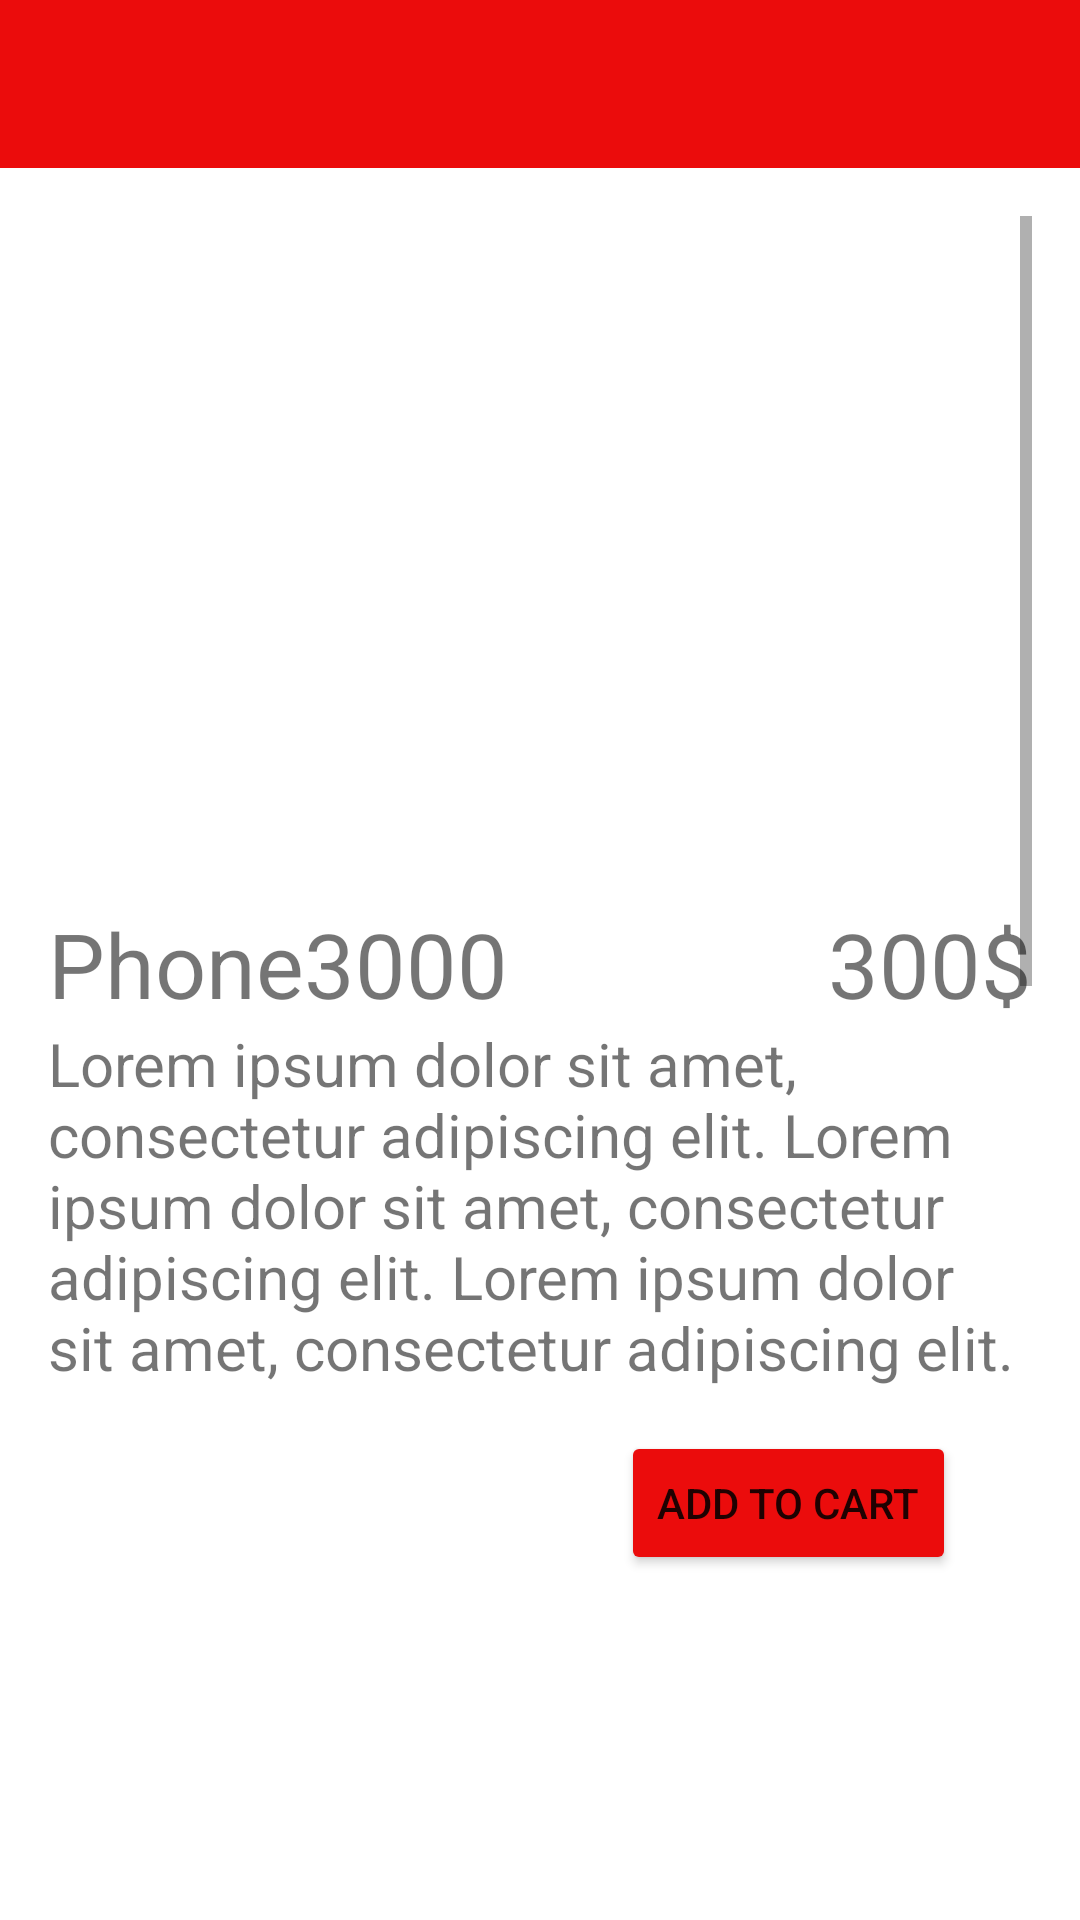

Here is an Android app screen rendered from its layout file. Give the layout XML and the strings, colors and styles it references.
<!-- AndroidManifest.xml: application theme Theme.EShop -->
<!-- res/layout/phones.xml -->
<?xml version="1.0" encoding="utf-8"?>
<androidx.constraintlayout.widget.ConstraintLayout xmlns:android="http://schemas.android.com/apk/res/android"
    xmlns:app="http://schemas.android.com/apk/res-auto"
    xmlns:tools="http://schemas.android.com/tools"
    android:layout_width="match_parent"
    android:layout_height="match_parent"
    tools:context=".Phones">

    <androidx.appcompat.widget.Toolbar
        android:id="@+id/openMenu"
        style="@style/openMenu"
        app:layout_constraintEnd_toEndOf="parent"
        app:layout_constraintTop_toTopOf="parent" />

    <ScrollView
        android:layout_width="match_parent"
        android:layout_height="wrap_content"
        android:padding="16dp"
        android:fillViewport="true"
        app:layout_constraintBottom_toBottomOf="parent"
        app:layout_constraintTop_toBottomOf="@+id/openMenu"
        app:layout_constraintVertical_bias="0.0"
        tools:layout_editor_absoluteX="0dp">
        <LinearLayout
            android:layout_width="match_parent"
            android:layout_height="wrap_content"
            android:orientation="vertical">

            <AbsoluteLayout
                android:layout_width="match_parent"
                android:layout_height="500dp"
                android:orientation="vertical">

                <TextView
                    android:id="@+id/ptitle1"
                    android:layout_width="wrap_content"
                    android:layout_height="wrap_content"
                    android:layout_marginTop="45dp"
                    android:layout_x="0dp"
                    android:layout_y="229dp"
                    android:gravity="center"
                    android:text="@string/phone3000"
                    android:textSize="30sp" />

                <ImageView
                    android:id="@+id/pimage1"
                    android:layout_width="match_parent"
                    android:layout_height="229dp"
                    android:layout_marginStart="92dp"
                    android:layout_marginTop="143dp"
                    android:layout_marginEnd="93dp"
                    android:layout_x="0dp"
                    android:layout_y="0dp"
                    android:contentDescription="@string/product_of_the_day_image"
                    tools:srcCompat="@tools:sample/backgrounds/scenic" />

                <TextView
                    android:id="@+id/pprice1"
                    android:layout_width="wrap_content"
                    android:layout_height="wrap_content"
                    android:layout_marginTop="44dp"
                    android:layout_marginEnd="44dp"
                    android:layout_x="260dp"
                    android:layout_y="229dp"
                    android:text="@string/podprice"
                    android:textSize="30sp" />

                <TextView
                    android:id="@+id/pdesc1"
                    android:layout_width="match_parent"
                    android:layout_height="136dp"
                    android:layout_marginStart="43dp"
                    android:layout_marginTop="95dp"
                    android:layout_marginEnd="44dp"
                    android:layout_x="0dp"
                    android:layout_y="269dp"
                    android:text="@string/ipdesc"
                    android:textSize="20sp" />

                <Button
                    android:id="@+id/b1"
                    android:layout_width="wrap_content"
                    android:layout_height="wrap_content"
                    android:layout_marginStart="232dp"
                    android:layout_marginTop="230dp"
                    android:layout_x="191dp"
                    android:layout_y="405dp"
                    android:backgroundTint="@color/krasnocvet"
                    android:text="@string/buy"
                    android:onClick="addToCartPhones"/>
            </AbsoluteLayout>
            <AbsoluteLayout
                android:layout_width="match_parent"
                android:layout_height="500dp"
                android:orientation="vertical">

                <TextView
                    android:id="@+id/ptitle2"
                    android:layout_width="wrap_content"
                    android:layout_height="wrap_content"
                    android:layout_marginTop="45dp"
                    android:layout_x="0dp"
                    android:layout_y="229dp"
                    android:gravity="center"
                    android:text="@string/phone2000"
                    android:textSize="30sp" />

                <ImageView
                    android:id="@+id/pimage2"
                    android:layout_width="match_parent"
                    android:layout_height="229dp"
                    android:layout_marginStart="92dp"
                    android:layout_marginTop="143dp"
                    android:layout_marginEnd="93dp"
                    android:layout_x="0dp"
                    android:layout_y="0dp"
                    android:contentDescription="@string/product_of_the_day_image"
                    tools:srcCompat="@tools:sample/backgrounds/scenic" />

                <TextView
                    android:id="@+id/pprice2"
                    android:layout_width="wrap_content"
                    android:layout_height="wrap_content"
                    android:layout_marginTop="44dp"
                    android:layout_marginEnd="44dp"
                    android:layout_x="260dp"
                    android:layout_y="229dp"
                    android:text="@string/_200"
                    android:textSize="30sp" />

                <TextView
                    android:id="@+id/pdesc2"
                    android:layout_width="match_parent"
                    android:layout_height="136dp"
                    android:layout_marginStart="43dp"
                    android:layout_marginTop="95dp"
                    android:layout_marginEnd="44dp"
                    android:layout_x="0dp"
                    android:layout_y="269dp"
                    android:text="@string/ipdesc"
                    android:textSize="20sp" />

                <Button
                    android:id="@+id/b2"
                    android:layout_width="wrap_content"
                    android:layout_height="wrap_content"
                    android:layout_marginStart="232dp"
                    android:layout_marginTop="230dp"
                    android:layout_x="191dp"
                    android:layout_y="405dp"
                    android:backgroundTint="@color/krasnocvet"
                    android:text="@string/buy"
                    android:onClick="addToCartPhones"/>
            </AbsoluteLayout>
            <AbsoluteLayout
                android:layout_width="match_parent"
                android:layout_height="500dp"
                android:orientation="vertical">

                <TextView
                    android:id="@+id/ptitle3"
                    android:layout_width="wrap_content"
                    android:layout_height="wrap_content"
                    android:layout_marginTop="45dp"
                    android:layout_x="0dp"
                    android:layout_y="229dp"
                    android:gravity="center"
                    android:text="@string/phone1000"
                    android:textSize="30sp" />

                <ImageView
                    android:id="@+id/pimage3"
                    android:layout_width="match_parent"
                    android:layout_height="229dp"
                    android:layout_marginStart="92dp"
                    android:layout_marginTop="143dp"
                    android:layout_marginEnd="93dp"
                    android:layout_x="0dp"
                    android:layout_y="0dp"
                    android:contentDescription="@string/product_of_the_day_image"
                    tools:srcCompat="@tools:sample/backgrounds/scenic" />

                <TextView
                    android:id="@+id/pprice3"
                    android:layout_width="wrap_content"
                    android:layout_height="wrap_content"
                    android:layout_marginTop="44dp"
                    android:layout_marginEnd="44dp"
                    android:layout_x="260dp"
                    android:layout_y="229dp"
                    android:text="@string/_100"
                    android:textSize="30sp" />

                <TextView
                    android:id="@+id/pdesc3"
                    android:layout_width="match_parent"
                    android:layout_height="136dp"
                    android:layout_marginStart="43dp"
                    android:layout_marginTop="95dp"
                    android:layout_marginEnd="44dp"
                    android:layout_x="0dp"
                    android:layout_y="269dp"
                    android:text="@string/ipdesc"
                    android:textSize="20sp" />

                <Button
                    android:id="@+id/b3"
                    android:layout_width="wrap_content"
                    android:layout_height="wrap_content"
                    android:layout_marginStart="232dp"
                    android:layout_marginTop="230dp"
                    android:layout_x="191dp"
                    android:layout_y="405dp"
                    android:backgroundTint="@color/krasnocvet"
                    android:text="@string/buy"
                    android:onClick="addToCartPhones"/>
            </AbsoluteLayout>
        </LinearLayout>



    </ScrollView>
</androidx.constraintlayout.widget.ConstraintLayout>
<!-- resources referenced by this layout -->
<resources>
  <color name="krasnocvet">#eb0c0c</color>
  <string name="_100">100$</string>
  <string name="_200">200$</string>
  <string name="buy">Add to cart</string>
  <string name="ipdesc">Lorem ipsum dolor sit amet, consectetur adipiscing elit. Lorem ipsum dolor sit amet, consectetur adipiscing elit. Lorem ipsum dolor sit amet, consectetur adipiscing elit.</string>
  <string name="phone1000">Phone1000</string>
  <string name="phone2000">Phone2000</string>
  <string name="phone3000">Phone3000</string>
  <string name="podprice">300$</string>
  <string name="product_of_the_day_image">Product of the day image</string>
  <style name="openMenu">
          <item name="android:layout_width">match_parent</item>
          <item name="android:layout_height">?attr/actionBarSize</item>
          <item name="android:background">@color/krasnocvet</item>
          <item name="theme">@style/ThemeOverlay.AppCompat.Dark.ActionBar</item>
      </style>
  <style name="Theme.EShop" parent="Theme.MaterialComponents.DayNight.DarkActionBar">
          
          <item name="colorPrimary">@color/purple_500</item>
          <item name="colorPrimaryVariant">@color/purple_700</item>
          <item name="colorOnPrimary">@color/white</item>
          
          <item name="colorSecondary">@color/teal_200</item>
          <item name="colorSecondaryVariant">@color/teal_700</item>
          <item name="colorOnSecondary">@color/black</item>
          
          <item name="android:statusBarColor" tools:targetApi="l">?attr/colorPrimaryVariant</item>
          
          <item name="windowActionBar">false</item>
          <item name="windowNoTitle">true</item>
          <item name="android:actionOverflowButtonStyle">@style/MyActionButtonOverflow</item>
          <item name="android:actionMenuTextColor">@color/black</item>
      </style>
  <color name="purple_500">#FF6200EE</color>
  <color name="purple_700">#FF3700B3</color>
  <color name="white">#FFFFFFFF</color>
  <color name="teal_200">#FF03DAC5</color>
  <color name="teal_700">#FF018786</color>
  <color name="black">#FF000000</color>
  <style name="MyActionButtonOverflow" parent="android:style/Widget.Holo.Light.ActionButton.Overflow">
          <item name="android:src">@drawable/ic_baseline_menu_24</item>
      </style>
</resources>
